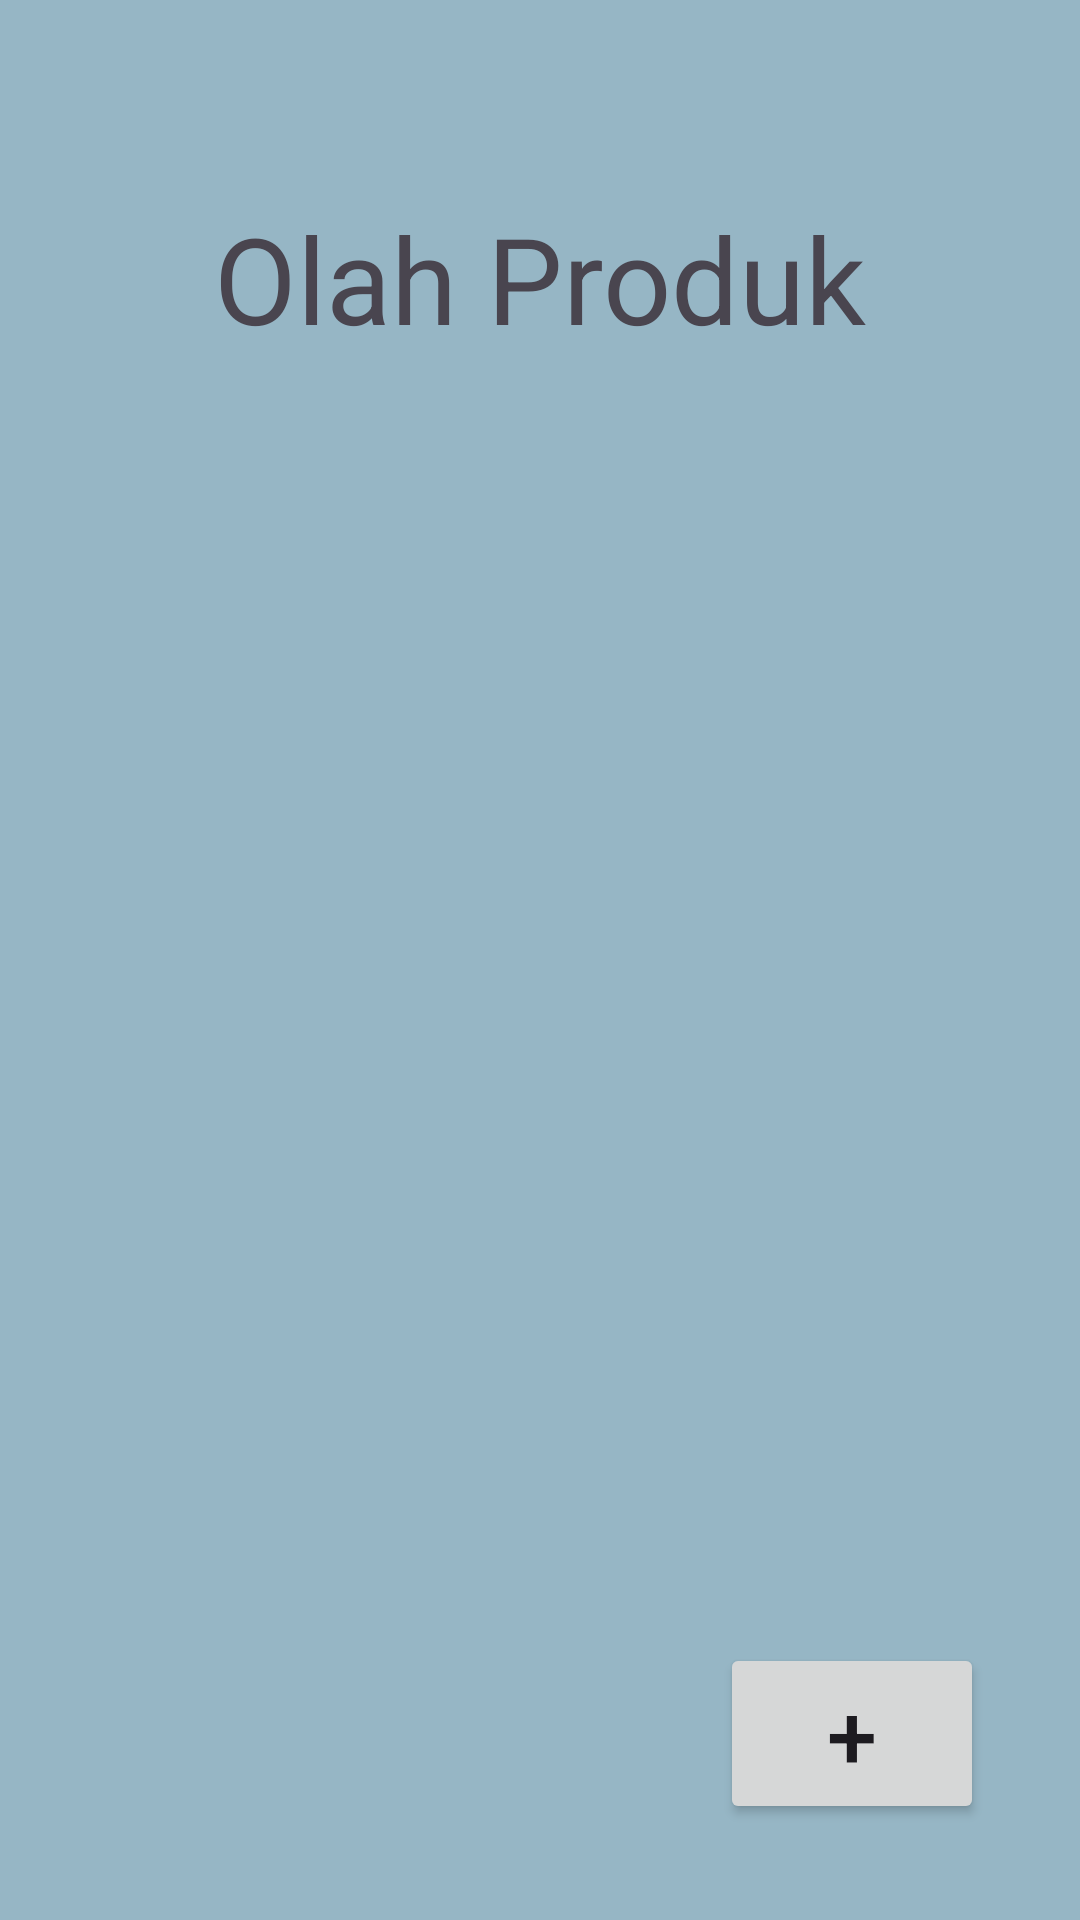

The Android layout XML behind this screen, and the referenced resources:
<!-- AndroidManifest.xml: application theme Theme.Fp2 -->
<!-- res/layout/activity_crud_admin.xml -->
<?xml version="1.0" encoding="utf-8"?>
<LinearLayout xmlns:android="http://schemas.android.com/apk/res/android"
    xmlns:app="http://schemas.android.com/apk/res-auto"
    xmlns:tools="http://schemas.android.com/tools"
    android:layout_width="match_parent"
    android:layout_height="match_parent"
    android:orientation="vertical"
    android:background="@color/background"
    android:padding="16dp"
    android:id="@+id/linearLayout"
    tools:context=".CrudAdmin">

    <TextView
        android:layout_width="wrap_content"
        android:layout_height="wrap_content"
        android:layout_marginTop="50dp"
        android:layout_marginBottom="30dp"
        android:text="Olah Produk"
        android:layout_gravity="center"
        android:textSize="40dp"/>

    <ScrollView
        android:layout_width="match_parent"
        android:layout_height="0dp"
        android:layout_weight="1">
        <androidx.recyclerview.widget.RecyclerView
            android:id="@+id/recyclerviewAdmin"
            android:layout_width="match_parent"
            android:layout_height="wrap_content"
            tools:listitem="@layout/list_item_admin">
        </androidx.recyclerview.widget.RecyclerView>
    </ScrollView>

    <androidx.appcompat.widget.AppCompatButton
        android:id="@+id/btnAdd1"
        android:layout_width="wrap_content"
        android:layout_height="wrap_content"
        android:layout_gravity="bottom|end"
        android:layout_margin="16dp"
        android:text="+"
        android:textSize="30sp"
        tools:ignore="ContentDescription" />

</LinearLayout>
<!-- res/layout/list_item_admin.xml (included above) -->
<?xml version="1.0" encoding="utf-8"?>
<androidx.cardview.widget.CardView xmlns:android="http://schemas.android.com/apk/res/android"
    android:id="@+id/card_layout"
    android:layout_width="match_parent"
    android:layout_height="wrap_content"
    xmlns:app="http://schemas.android.com/apk/res-auto"
    android:layout_margin="8dp"
    android:background="@color/white"
    app:cardCornerRadius="8dp"
    android:elevation="8dp">

    <LinearLayout
        android:layout_width="match_parent"
        android:layout_height="150dp"
        android:orientation="horizontal">

        <ImageView
            android:layout_margin="10dp"
            android:layout_width="130dp"
            android:layout_height="130dp"
            android:id="@+id/ProdukImg"/>

        <LinearLayout
            android:layout_width="match_parent"
            android:layout_height="match_parent"
            android:orientation="vertical">
            <TextView
                android:id="@+id/namaProdukTv"
                android:layout_width="match_parent"
                android:layout_height="wrap_content"
                android:layout_alignParentStart="true"
                android:ellipsize="marquee"
                android:marqueeRepeatLimit="marquee_forever"
                android:padding="8dp"
                android:scrollHorizontally="true"
                android:singleLine="true"
                android:text="Nama Produk"
                android:textColor="@color/black"
                android:textSize="15sp"
                android:textStyle="bold"/>
            <LinearLayout
                android:layout_width="match_parent"
                android:layout_height="wrap_content">

                <TextView
                    android:layout_width="wrap_content"
                    android:layout_height="wrap_content"
                    android:layout_alignParentStart="true"
                    android:ellipsize="marquee"
                    android:marqueeRepeatLimit="marquee_forever"
                    android:padding="8dp"
                    android:scrollHorizontally="true"
                    android:singleLine="true"
                    android:text="Quantity  : "
                    android:textColor="@color/black"
                    android:textSize="12sp"/>
                <TextView
                    android:id="@+id/quantityProduk"
                    android:layout_width="match_parent"
                    android:layout_height="wrap_content"
                    android:layout_alignParentStart="true"
                    android:ellipsize="marquee"
                    android:marqueeRepeatLimit="marquee_forever"
                    android:padding="8dp"
                    android:scrollHorizontally="true"
                    android:singleLine="true"
                    android:text="Quantity"
                    android:textColor="@color/black"
                    android:textSize="12sp"/>
            </LinearLayout>

            <LinearLayout
                android:layout_width="match_parent"
                android:layout_height="wrap_content">
                <TextView

                    android:layout_width="wrap_content"
                    android:layout_height="wrap_content"
                    android:layout_alignParentStart="true"
                    android:ellipsize="marquee"
                    android:marqueeRepeatLimit="marquee_forever"
                    android:padding="8dp"
                    android:scrollHorizontally="true"
                    android:singleLine="true"
                    android:text="Kategori  :"
                    android:textColor="@color/black"
                    android:textSize="12sp"/>
                <TextView
                    android:id="@+id/category"
                    android:layout_width="match_parent"
                    android:layout_height="wrap_content"
                    android:layout_alignParentStart="true"
                    android:ellipsize="marquee"
                    android:marqueeRepeatLimit="marquee_forever"
                    android:padding="8dp"
                    android:scrollHorizontally="true"
                    android:singleLine="true"
                    android:text="Kategori"
                    android:textColor="@color/black"
                    android:textSize="12sp"/>
            </LinearLayout>


            <LinearLayout
                android:layout_width="match_parent"
                android:layout_height="wrap_content"
                android:orientation="horizontal">

                <androidx.appcompat.widget.AppCompatButton
                    android:id="@+id/minQuantity"
                    android:layout_width="40dp"
                    android:layout_height="50dp"
                    android:text="-"
                    android:backgroundTint="#2196F3"
                    android:textColor="#FFFFFF"
                    android:textSize="18sp"
                    android:layout_marginEnd="8dp" />

                <androidx.appcompat.widget.AppCompatButton
                    android:id="@+id/plusQuantity"
                    android:layout_width="40dp"
                    android:layout_height="50dp"
                    android:text="+"
                    android:backgroundTint="#2196F3"
                    android:textColor="#FFFFFF"
                    android:textSize="18sp"
                    android:layout_marginEnd="8dp" />

                <androidx.appcompat.widget.AppCompatButton
                    android:id="@+id/deleteProduk"
                    android:layout_width="wrap_content"
                    android:layout_height="50dp"
                    android:text="Delete"
                    android:backgroundTint="#FF0000"
                    android:textColor="#FFFFFF"
                    android:textSize="16sp" />
            </LinearLayout>



        </LinearLayout>


    </LinearLayout>


</androidx.cardview.widget.CardView>
<!-- resources referenced by this layout -->
<resources>
  <color name="background">#96B6C5</color>
  <color name="black">#FF000000</color>
  <color name="white">#FFFFFFFF</color>
  <style name="Theme.Fp2" parent="Base.Theme.Fp2" />
  <style name="Base.Theme.Fp2" parent="Theme.Material3.DayNight.NoActionBar">
          
          
      </style>
</resources>
